Photos from the image-classification dataset "palm-fruit-ripeness-classification-2" in the GitHub repository arivin29/sawit. Its 6 classes are: empty bunch, overripe, ripe, rotten, underripe, unripe.

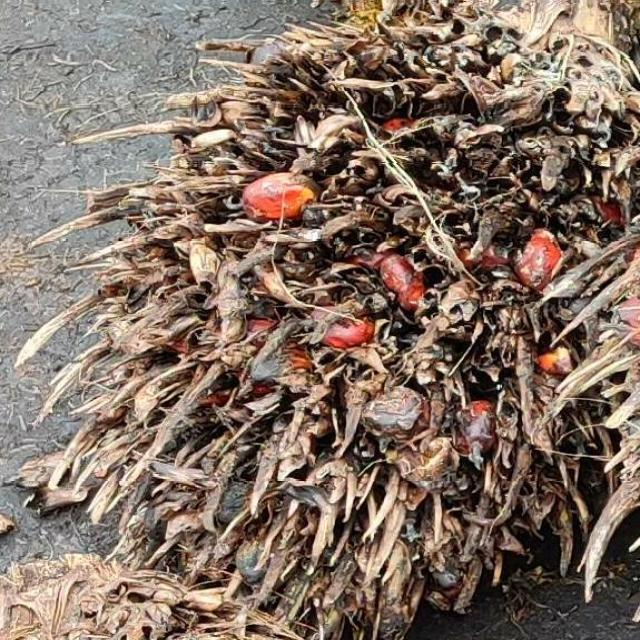
Label: empty bunch

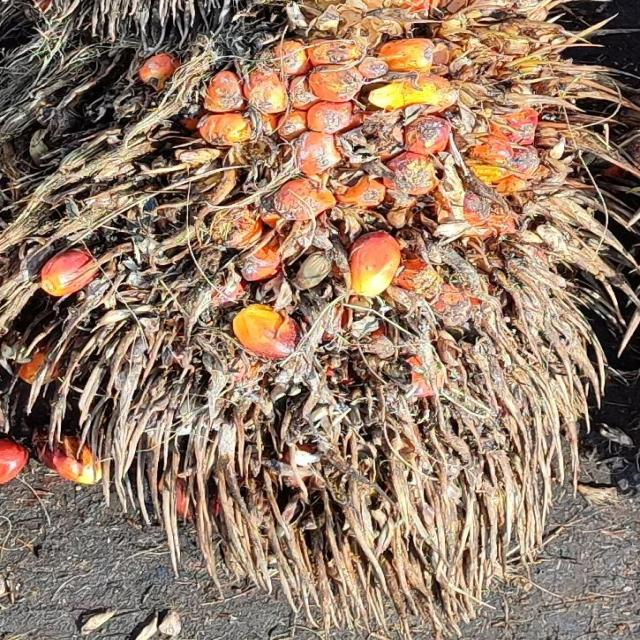
Label: overripe

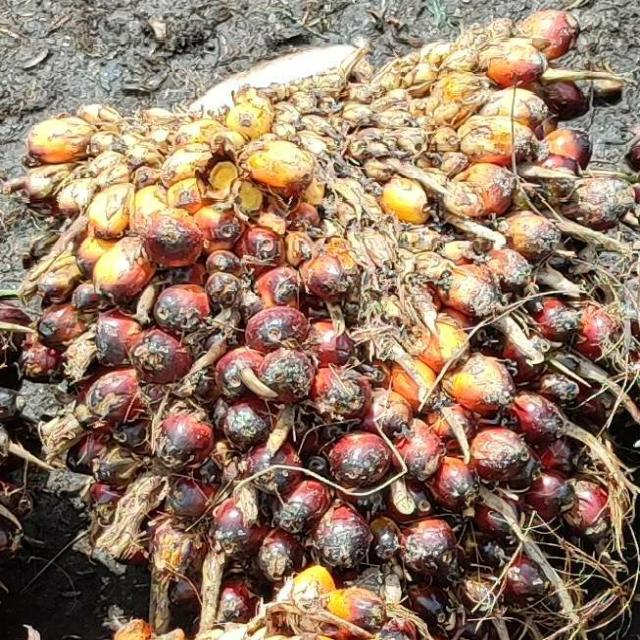
Label: underripe

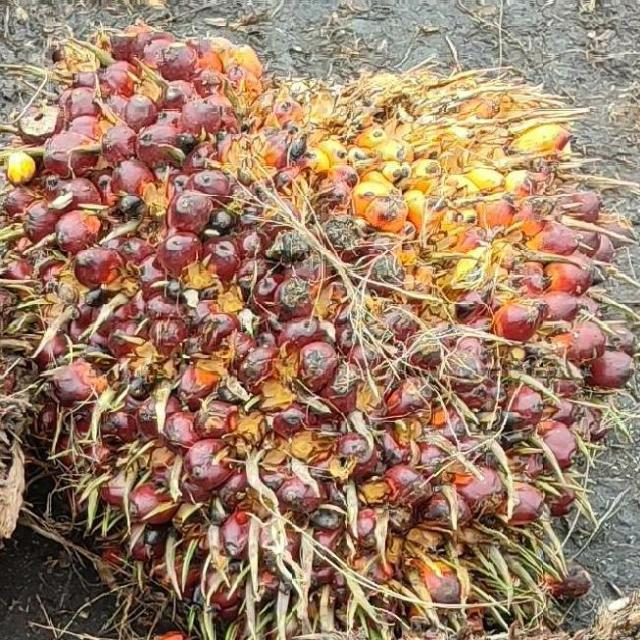
Label: ripe

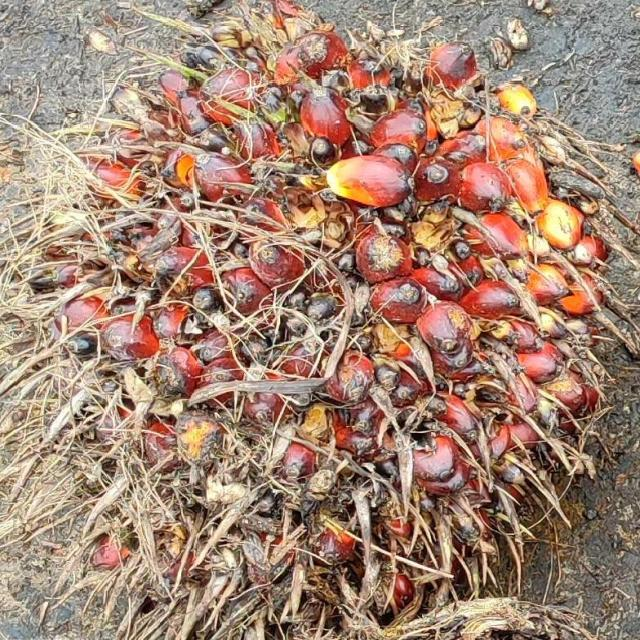
Label: ripe

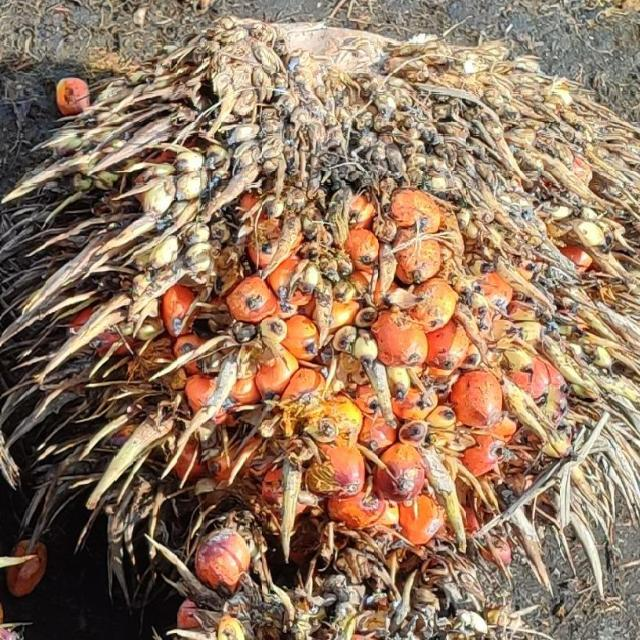
Label: overripe
